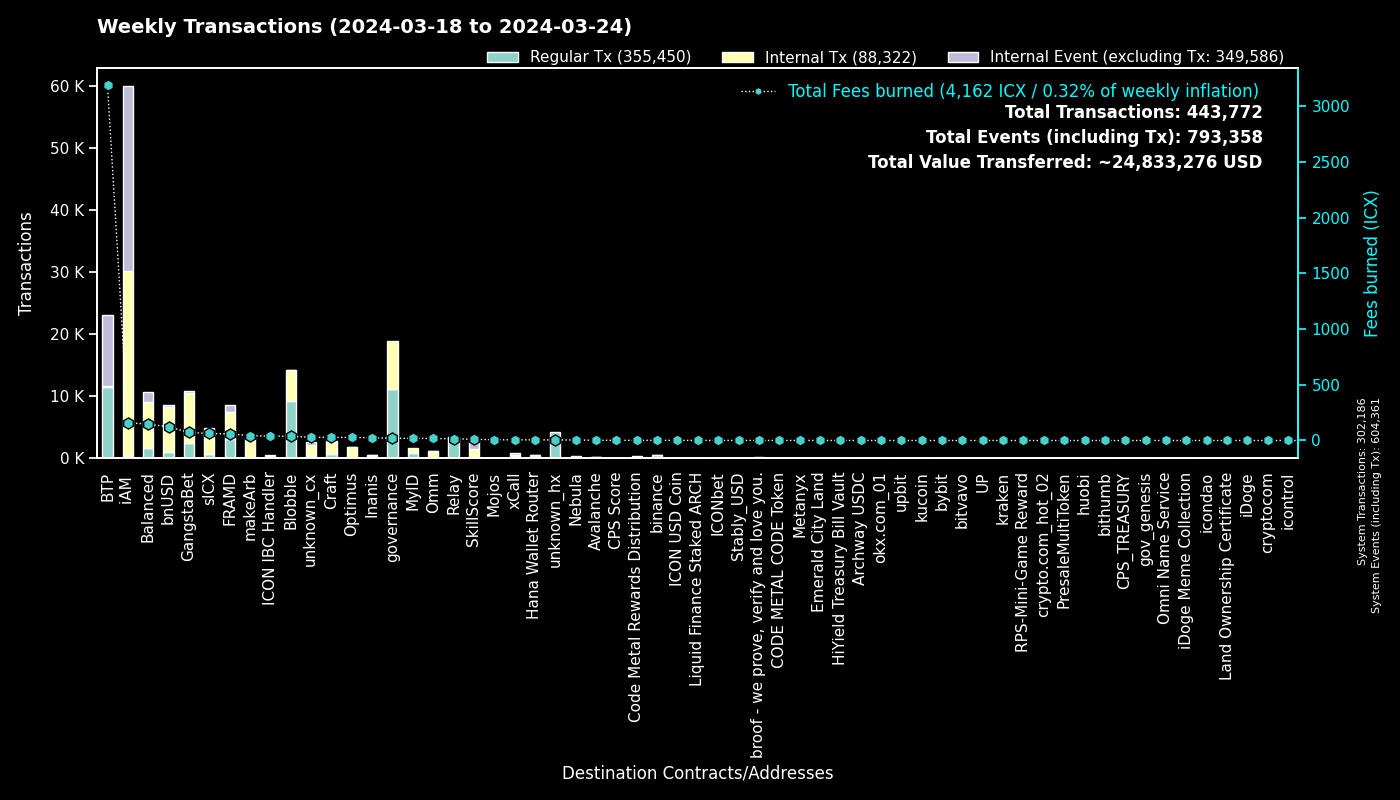

Values plotted in this chart, from the file beside it:
to, Fees burned, Regular Tx, to_def, Internal Tx, Internal Event (excluding Tx), group
0, 0.0, 302168, System, 18, 302175, System
cxee7a00755a757e3c519a0616456030e33dc9d4…, 3182, 11365, BTP_2, 0, 11375, BTP
cx00000000000000000000000000000000000000…, 19.77, 11188, governance, 7718, 0, governance
cxf14dea1cff7ceb29a46e6d04533a08f84441e4…, 20.97, 4899, Blobble Stake Token, 5039, 4, Blobble
cxf2ca3b655a782f39227934d37ff3b77f9b1ebc…, 17.49, 4292, Blobble, 0, 0, Blobble
cxca5faa5a71d986a2e84dd7e6f5ff791d29901e…, 15.04, 3345, Relay_4, 0, 0, Relay
cx2aa9b28a657e3121b75d3d4fe65e569398645d…, 50.29, 3077, FRAMD Token, 3536, 110, FRAMD
cx28b2ec885b50c8a93da752f2d0467a67127a70…, 25.48, 1132, CROWN, 3159, 69, GangstaBet
cx88fd7df7ddff82f7cc735c871dc519838cb235…, 123, 1081, bnUSD, 7165, 377, bnUSD
cx2609b924e33ef00b648a409245c7ea394c4678…, 62.93, 694, sICX, 4044, 169, sICX
cxba62bb61baf8dd8b6a04633fe33806547785a0…, 16.66, 539, MyID_3, 539, 0, MyID
hxb568381d35d3e7a6383200e8a0d30310af20b9…, 0.6, 480, binance_hot, 0, 0, binance
cx66d4d90f5f113eba575bf793570135f9b10cec…, 40.13, 477, balanced_loans, 1348, 802, Balanced
cx5a0af85407c69945eb318d4ac18e9e84218416…, 24.67, 415, GangWar Simulation, 1249, 312, GangstaBet
cxb6be11a27f21ad82c7475aa215e3635fafd7f1…, 4.919, 413, gangstabet_game, 1926, 0, GangstaBet
cx32743b6f4588f5c1b025c5bb732ac623493654…, 1.562, 399, Craft, 395, 0, Craft
cx14002628a4599380f391f708843044bc93dce2…, 158.3, 322, iAM Div, 29716, 29737, iAM
cx694e8c9f1a05c8c3719f30d46b97697960e428…, 2.785, 295, MyID_2, 295, 0, MyID
cx21e94c08c03daee80c25d8ee3ea22a20786ec2…, 39.83, 216, balanced_router, 2547, 268, Balanced
cx622bbab73698f37dbef53955fd3decffeb0b0c…, 38.86, 213, ICON IBC Handler, 69, 317, ICON IBC Handler
cx384018e03aa8b739472c7a0645b70df97550e2…, 5.452, 208, GangstaBet, 205, 0, GangstaBet
cxe65f3286902be43e00a5013cb1dc300ec8e51f…, 44.23, 199, makeArb, 3058, 36, makeArb
cxa0af3165c08318e988cb30993b3048335b94af…, 7.061, 197, balanced_dex, 520, 70, Balanced
cx69bcdf1753472c1444188ec3f5188657e30c83…, 0.5907, 184, broof - we prove, verify and love you., 0, 0, broof - we prove, verify and love you.
cxf61cd5a45dc9f91c15aa65831a30a90d59a096…, 24.18, 175, balanced_baln, 1041, 109, Balanced
cx2dc662031f3d62bcdba4f63e9bf827767c8475…, 10.83, 151, SkillScore, 1333, 1363, SkillScore
cx57d7acf8b5114b787ecdd99ca460c2272e4d91…, 3.936, 143, NebulaPlanetToken, 182, 0, Nebula
cxd82fb5d3effecd8c9071a4bba3856ad7222c4b…, 8.236, 131, Balanced Savings, 420, 10, Balanced
cxd17316e24ee40f2ef8ed6f3a497311db1b3520…, 2.195, 126, GangstaVerse LootBox, 615, 0, GangstaBet
cxe971c0a92c58db502e4a224efc6ba311eb1c17…, 23.2, 111, Inanis Treasury, 270, 34, Inanis
cx7ecb16e4c143b95e01d05933c17cb986cfe618…, 18.37, 109, CraftRewards, 738, 17, Craft
cx10d59e8103ab44635190bd4139dbfd682fa2d0…, 5.79, 107, balanced_rewards, 206, 151, Balanced
cxaa99a164586883eed0322d62a31946dfa9491f…, 13.2, 94, optimus_rewards, 279, 14, Optimus
cx334db6519871cb2bfd154cec0905ced4ea142d…, 0.3154, 93, unknown_cx, 0, 0, unknown_cx
hx85532472e789802a943bd34a8aeb86668bc232…, 0.11, 88, okx.com_01, 0, 0, okx.com_01
cx5df6645bf9e49756470808a61fd5130940c1e0…, 24.47, 83, unknown_cx, 1708, 183, unknown_cx
cx9c4698411c6d9a780f605685153431dcda0460…, 0.9595, 81, Auction, 304, 0, Craft
cx203d9cd2a669be67177e997b8948ce2c35caff…, 14.21, 81, balanced_dividends, 947, 19, Balanced
cx8683d50b9f53275081e13b64fba9d6a56b7c57…, 1.225, 81, gangstabet_trade, 64, 0, GangstaBet
hxbb984f278abd66ae2155edbd91f8c87ce98411…, 0.09125, 73, kucoin, 0, 0, kucoin
hx6b91c8dea3114de74ecfa85908b875778c2b59…, 0.09, 72, bybit, 0, 0, bybit
cx28497aef34ec44ad2be9249daddfbe34b54f30…, 0.9445, 69, Balanced Bribe, 69, 0, Balanced
cx2e6d0fc0eca04965d06038c8406093337f085f…, 7.098, 67, Craft, 537, 29, Craft
hx133323c2e990994816b548a9e7eb080a5eac80…, 0.08375, 67, unknown_hx, 0, 0, unknown_hx
cxa07f426062a1384bdd762afa6a87d123fbc81c…, 6.17, 63, xCall, 428, 319, xCall
hxa390d24fdcba68515b492ffc553192802706a1…, 0.0775, 62, bitvavo_hot, 0, 0, bitvavo
cx12a58f7ab2cf2b08b426c490a91a9cb03ea051…, 1.727, 61, unknown_cx, 0, 233, unknown_cx
hx2f1377f549e31534bcc7d02a1ba23c1a5d289f…, 0.0725, 58, unknown_hx, 0, 0, unknown_hx
cx7b1843b7ef5368a080ccf59c0a9d1bdec474f9…, 1.871, 57, optimus_dividends, 461, 0, Optimus
cx43e2eec79eb76293c298f2b17aec06097be606…, 1.764, 56, balanced_staking, 166, 18, Balanced
cx6139a27c15f1653471ffba0b4b88dc15de7e32…, 8.206, 51, gangstabet_token, 687, 35, GangstaBet
hx68646780e14ee9097085f7280ab137c3633b4b…, 0.0625, 50, kraken_hot, 0, 0, kraken
hx294c5d0699615fc8d92abfe464a2601612d11b…, 0.055, 44, crypto.com_hot_02, 0, 0, crypto.com_hot_02
hx1b3e781a1c802c238e30e90aa1a6cee94f9bac…, 0.0525, 42, unknown_hx, 0, 0, unknown_hx
cx1a29259a59f463a67bb2ef84398b30ca56b583…, 8.601, 38, omm_token, 542, 16, Omm
cx30f18d26f45d990112a4cd4825c0b79af73aac…, 8.349, 36, Yetis, 875, 865, FRAMD
hx05a1d1c125186389be9fd5d31d6ad6c5ef4188…, 0.04375, 35, unknown_hx, 0, 0, unknown_hx
cx85954d0dae92b63bf5cba03a59ca4ffe687bad…, 0.1974, 34, NebulaMultiToken, 33, 0, Nebula
cx9f4ab72f854d3ccdc59aa6f2c3e2215dd62e87…, 1.594, 31, CPS Score, 32, 0, CPS Score
hx4846c4d1e83751f3810fc6b8dabf699cfec5de…, 0.03875, 31, unknown_hx, 0, 0, unknown_hx
... 1,424 more rows
